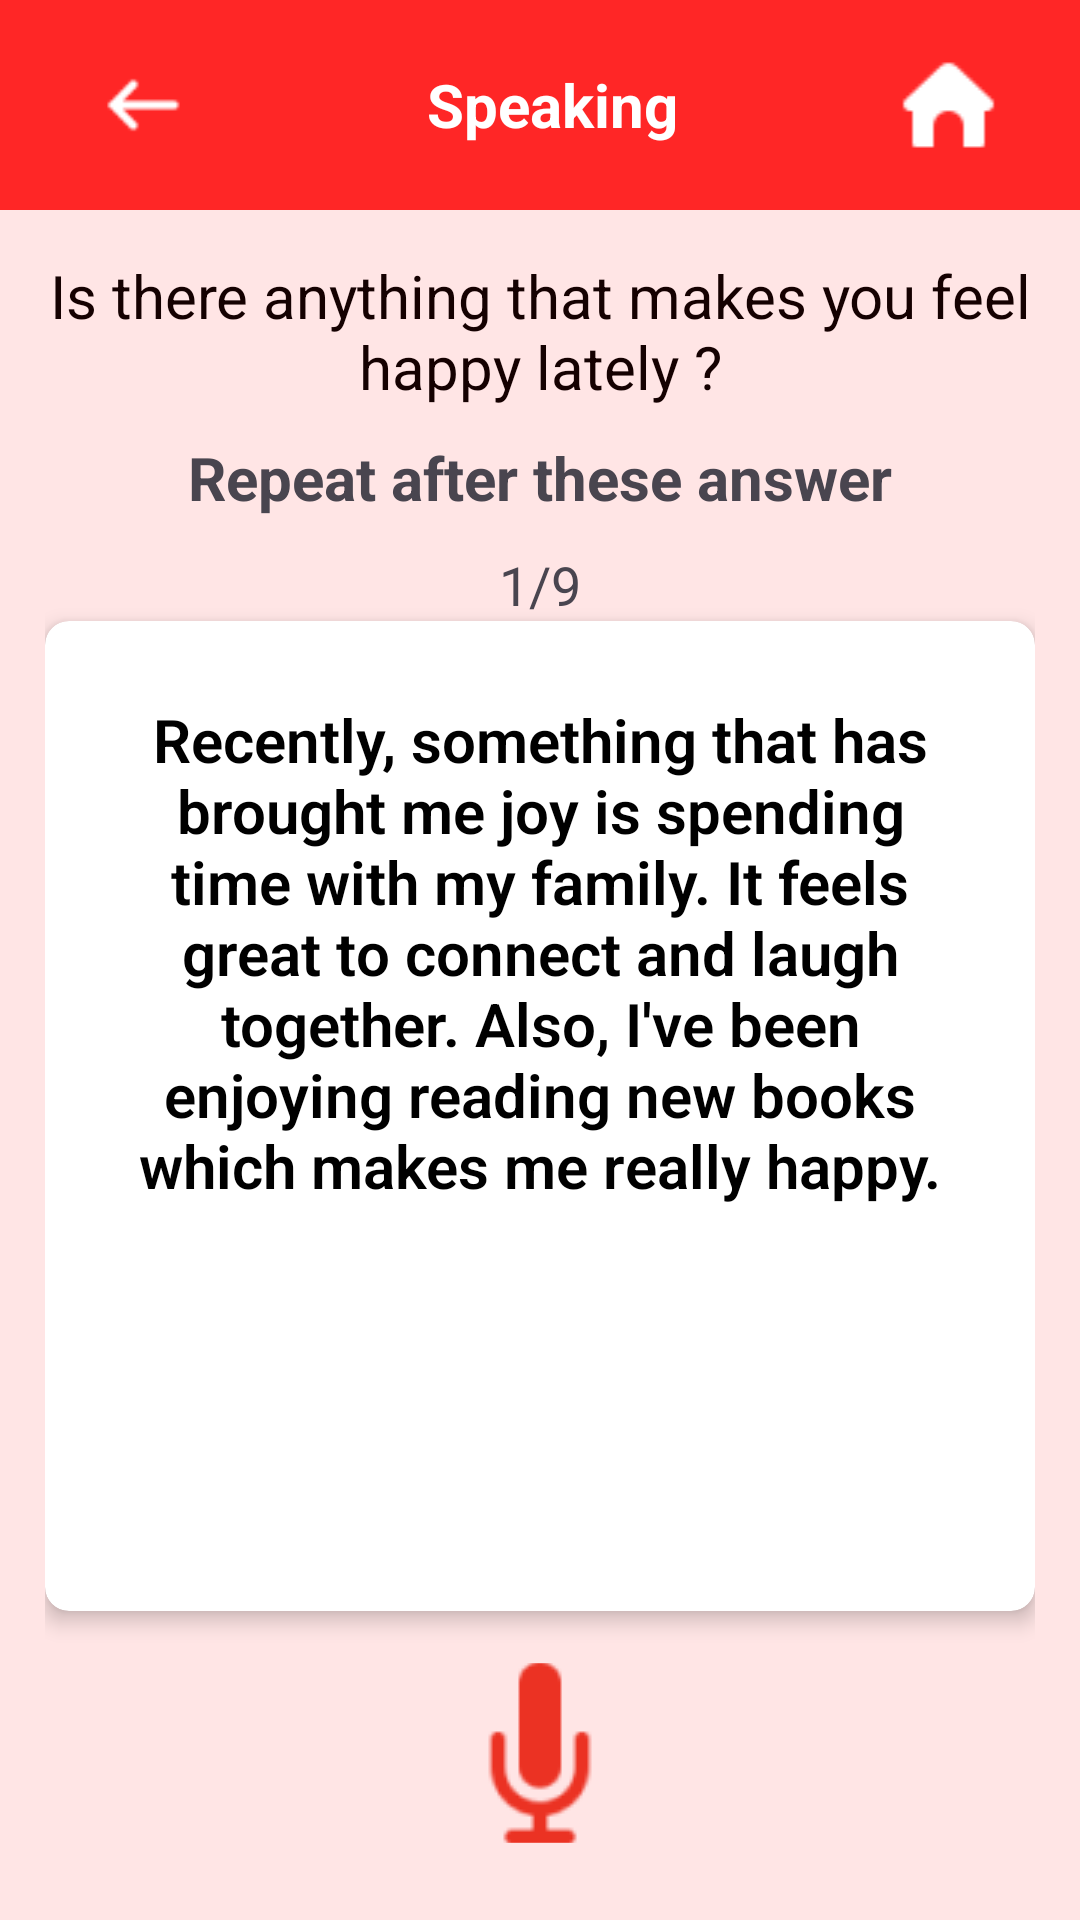

Layout XML and referenced resources for this Android screen:
<!-- AndroidManifest.xml: application theme Theme.LangHexx -->
<!-- res/layout/activity_grammar_learning.xml -->
<?xml version="1.0" encoding="utf-8"?>
<LinearLayout xmlns:android="http://schemas.android.com/apk/res/android"
    xmlns:app="http://schemas.android.com/apk/res-auto"
    xmlns:tools="http://schemas.android.com/tools"
    android:layout_width="match_parent"
    android:layout_height="match_parent"
    android:orientation="vertical"
    android:layout_gravity="center"
    android:background="#FFE5E5"
    tools:context=".View.GrammarLearningActivity">

    <LinearLayout
        android:id="@+id/header"
        android:layout_width="match_parent"
        android:layout_height="70dp"
        android:background="#FF2626"
        android:gravity="center"
        android:orientation="horizontal"
        android:padding="10dp"
        android:weightSum="12">

        <ImageView
            android:id="@+id/imgBackward"
            android:layout_width="wrap_content"
            android:layout_height="wrap_content"
            android:layout_weight="1"
            android:src="@drawable/backward" android:tint="@color/white"
            android:padding="8dp"/>
        <TextView
            android:id="@+id/tvScreenTitle"
            android:layout_width="0dp"
            android:layout_height="wrap_content"
            android:layout_weight="10"
            android:gravity="center"
            android:text="Speaking"
            android:textColor="#FFFFFF"
            android:textSize="20dp"
            android:textStyle="bold" />

        <ImageView
            android:id="@+id/imgHome"
            android:layout_width="wrap_content"
            android:layout_height="wrap_content"
            android:layout_gravity="center_vertical"
            android:layout_weight="1"
            android:src="@drawable/icon_home"
            android:tint="@color/white"
            android:padding="8dp"/>

    </LinearLayout>

    <LinearLayout
        android:layout_width="match_parent"
        android:layout_height="wrap_content"
        android:layout_gravity="center"
        android:layout_margin="15dp"
        android:orientation="vertical">

        <TextView
            android:id="@+id/txtTitle"
            android:layout_width="match_parent"
            android:layout_height="wrap_content"
            android:textSize="20dp"
            android:gravity="center"
            android:textColor="#150101"
            android:layout_gravity="center"
            android:text="Is there anything that makes you feel happy lately ?" />


        <LinearLayout
            android:layout_width="match_parent"
            android:layout_height="wrap_content"
            android:layout_gravity="center"
            android:layout_marginTop="10dp"
            android:orientation="vertical">

            <TextView
                android:id="@+id/textView6"
                android:layout_width="wrap_content"
                android:layout_height="wrap_content"
                android:textSize="20dp"
                android:textStyle="bold"
                android:layout_gravity="center"
                android:text="Repeat after these answer" />

            <TextView
                android:id="@+id/txtCounter"
                android:layout_width="match_parent"
                android:layout_height="wrap_content"
                android:layout_marginTop="10dp"
                android:gravity="center"
                android:textSize="18dp"
                android:text="1/9" />
        </LinearLayout>

        <androidx.cardview.widget.CardView
            android:layout_width="match_parent"
            android:layout_height="330dp"
            app:cardBackgroundColor="@android:color/white"
            app:cardCornerRadius="8dp"
            app:cardElevation="4dp"
            app:contentPadding="16dp">

            <TextView
                android:id="@+id/txtScript"
                android:layout_width="match_parent"
                android:layout_height="wrap_content"
                android:fontFamily="sans-serif-light"
                android:gravity="center"
                android:padding="10dp"
                android:text="Recently, something that has brought me joy is spending time with my family. It feels great to connect and laugh together. Also, I've been enjoying reading new books which makes me really happy."
                android:textColor="@android:color/black"
                android:textSize="20dp"
                android:textStyle="bold" />
        </androidx.cardview.widget.CardView>

        <FrameLayout
            android:layout_width="match_parent"
            android:layout_height="65dp"
            android:layout_gravity="center"
            android:layout_marginTop="15dp">

            <ImageButton
                android:id="@+id/imgButtonRecord"
                android:layout_width="wrap_content"
                android:layout_height="60dp"
                android:layout_gravity="center"
                android:background="?attr/selectableItemBackgroundBorderless"
                android:contentDescription="Ghi âm"
                android:src="@drawable/micro" />

            <LinearLayout
                android:id="@+id/layout_playback_controls"
                android:layout_width="match_parent"
                android:layout_height="wrap_content"
                android:layout_marginTop="10dp"
                android:background="@drawable/bg_playback_controls_rounder"
                android:gravity="center_vertical"
                android:orientation="horizontal"
                android:padding="13dp"
                android:visibility="gone"
                tools:visibility="visible">

                <ImageButton
                    android:id="@+id/imgButtonPlayAudio"
                    android:layout_width="wrap_content"
                    android:layout_height="wrap_content"
                    android:background="@android:color/transparent"
                    android:contentDescription="Phát/Tạm dừng"
                    android:src="@drawable/icon_play_audio"
                    android:tint="#FAF8F8" />

                <SeekBar
                    android:id="@+id/sbrAudio"
                    android:layout_width="0dp"
                    android:layout_height="wrap_content"
                    android:layout_marginStart="8dp"
                    android:layout_marginEnd="8dp"
                    android:layout_weight="1"
                    android:progressBackgroundTint="@android:color/white"
                    android:progressTint="@android:color/white"
                    android:thumbTint="@android:color/white" />

                <TextView
                    android:id="@+id/txtTime"
                    android:layout_width="wrap_content"
                    android:layout_height="wrap_content"
                    android:layout_marginEnd="8dp"
                    android:text="00:00/00:30"
                    android:textColor="@android:color/white"

                    android:textSize="15dp" />

                <ImageButton
                    android:id="@+id/imgButtonDelete"
                    android:layout_width="wrap_content"
                    android:layout_height="wrap_content"
                    android:background="?attr/selectableItemBackgroundBorderless"
                    android:contentDescription="Xóa"
                    android:src="@drawable/icon_delete"
                    android:tint="@android:color/white" />

            </LinearLayout>
        </FrameLayout>


        <LinearLayout
            android:layout_width="match_parent"
            android:layout_height="wrap_content"
            android:layout_marginTop="15dp"
            android:orientation="horizontal">

            <androidx.appcompat.widget.AppCompatButton
                android:id="@+id/btnBackward"
                android:layout_width="0dp"
                android:layout_height="wrap_content"
                android:layout_weight="1"
                android:background="@drawable/bg_button_previous_rounded"
                android:gravity="center"
                android:text="Last Page"
                android:textAllCaps="false"
                android:textColor="@android:color/white"
                android:textSize="17dp" />

            <androidx.appcompat.widget.AppCompatButton
                android:id="@+id/btnForward"
                android:layout_width="0dp"
                android:layout_height="wrap_content"
                android:layout_weight="1"
                android:text="Next Page"
                android:background="@drawable/bg_button_next_rounded"
                android:textColor="@android:color/white"
                android:textAllCaps="false"
                android:textSize="17dp"
                android:layout_marginStart="8dp"
                android:paddingTop="12dp"
                android:paddingBottom="12dp"/>
        </LinearLayout>
    </LinearLayout>
</LinearLayout>
<!-- resources referenced by this layout -->
<resources>
  <color name="white">#FFFFFFFF</color>
  <!-- drawable backward: png bitmap (drawable, 456 bytes) -->
  <!-- drawable bg_button_next_rounded (drawable) -->
  <?xml version="1.0" encoding="utf-8"?>
  <shape xmlns:android="http://schemas.android.com/apk/res/android"
      android:shape="rectangle">
      <solid android:color="#EF3C3C"/> <corners android:radius="24dp"/> </shape>
  <!-- drawable bg_button_previous_rounded (drawable) -->
  <?xml version="1.0" encoding="utf-8"?>
  <shape xmlns:android="http://schemas.android.com/apk/res/android"
      android:shape="rectangle">
      <solid android:color="#767777"/> <corners android:radius="24dp"/> </shape>
  <!-- drawable icon_delete: png bitmap (drawable, 460 bytes) -->
  <!-- drawable icon_home: png bitmap (drawable, 288 bytes) -->
  <!-- drawable icon_play_audio: png bitmap (drawable, 334 bytes) -->
  <!-- drawable micro: png bitmap (drawable, 1578 bytes) -->
  <style name="Theme.LangHexx" parent="Base.Theme.LangHexx" />
  <style name="Base.Theme.LangHexx" parent="Theme.Material3.Light.NoActionBar">
          <item name="android:statusBarColor">@android:color/black</item>
      </style>
</resources>
